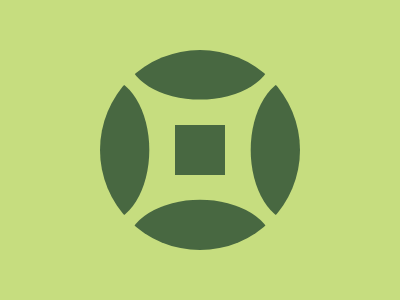

Recreate this image using only HTML and CSS.

<body bgcolor=C6DD7F>
<div>
    <p a>
    <p b>
    <p c>
    <p d>
</div>
<b e>
<style>
*{
    margin:0;
    position:fixed;
    top:50%;
    left:50%
}
div{
    width:200;
    height:200;
    border-radius:50%;
    transform:translate(-50%,-50%);
    overflow:hidden
}
p{
    width:145;
    height:90;
    background-color:#486841;
    border-radius:100% 
}
[a]{
    transform:translate(-50%,55.3%)
}
[b]{
    transform:translate(-50%,-156%)
}
[c]{
    transform:translate(-116%,-50%) rotate(90deg)
}
[d]{
    transform:translate(16%,-50%) rotate(90deg)
}
[e]{
    width:50;
    height:50;
    background:#486841;
    transform:translate(-50%,-50%)
}